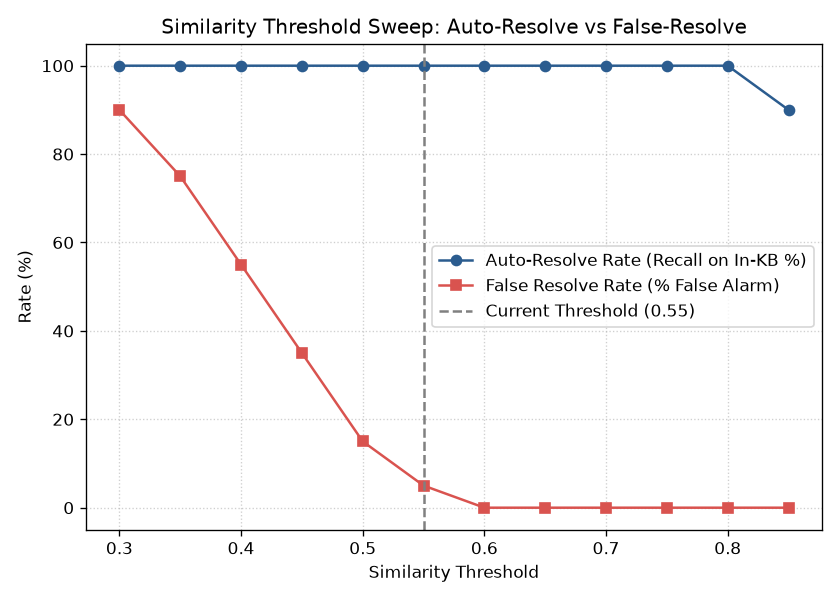

The data file committed next to this chart (first rows):
threshold, auto_resolve_pct, false_resolve_pct, correct_escalate_pct, precision, recall, accuracy
0.3, 100.0, 90.0, 10.0, 0.526, 1.0, 55.0
0.35, 100.0, 75.0, 25.0, 0.571, 1.0, 62.5
0.4, 100.0, 55.0, 45.0, 0.645, 1.0, 72.5
0.45, 100.0, 35.0, 65.0, 0.741, 1.0, 82.5
0.5, 100.0, 15.0, 85.0, 0.87, 1.0, 92.5
0.55, 100.0, 5.0, 95.0, 0.952, 1.0, 97.5
0.6, 100.0, 0.0, 100.0, 1.0, 1.0, 100.0
0.65, 100.0, 0.0, 100.0, 1.0, 1.0, 100.0
0.7, 100.0, 0.0, 100.0, 1.0, 1.0, 100.0
0.75, 100.0, 0.0, 100.0, 1.0, 1.0, 100.0
0.8, 100.0, 0.0, 100.0, 1.0, 1.0, 100.0
0.85, 90.0, 0.0, 100.0, 1.0, 0.9, 95.0
